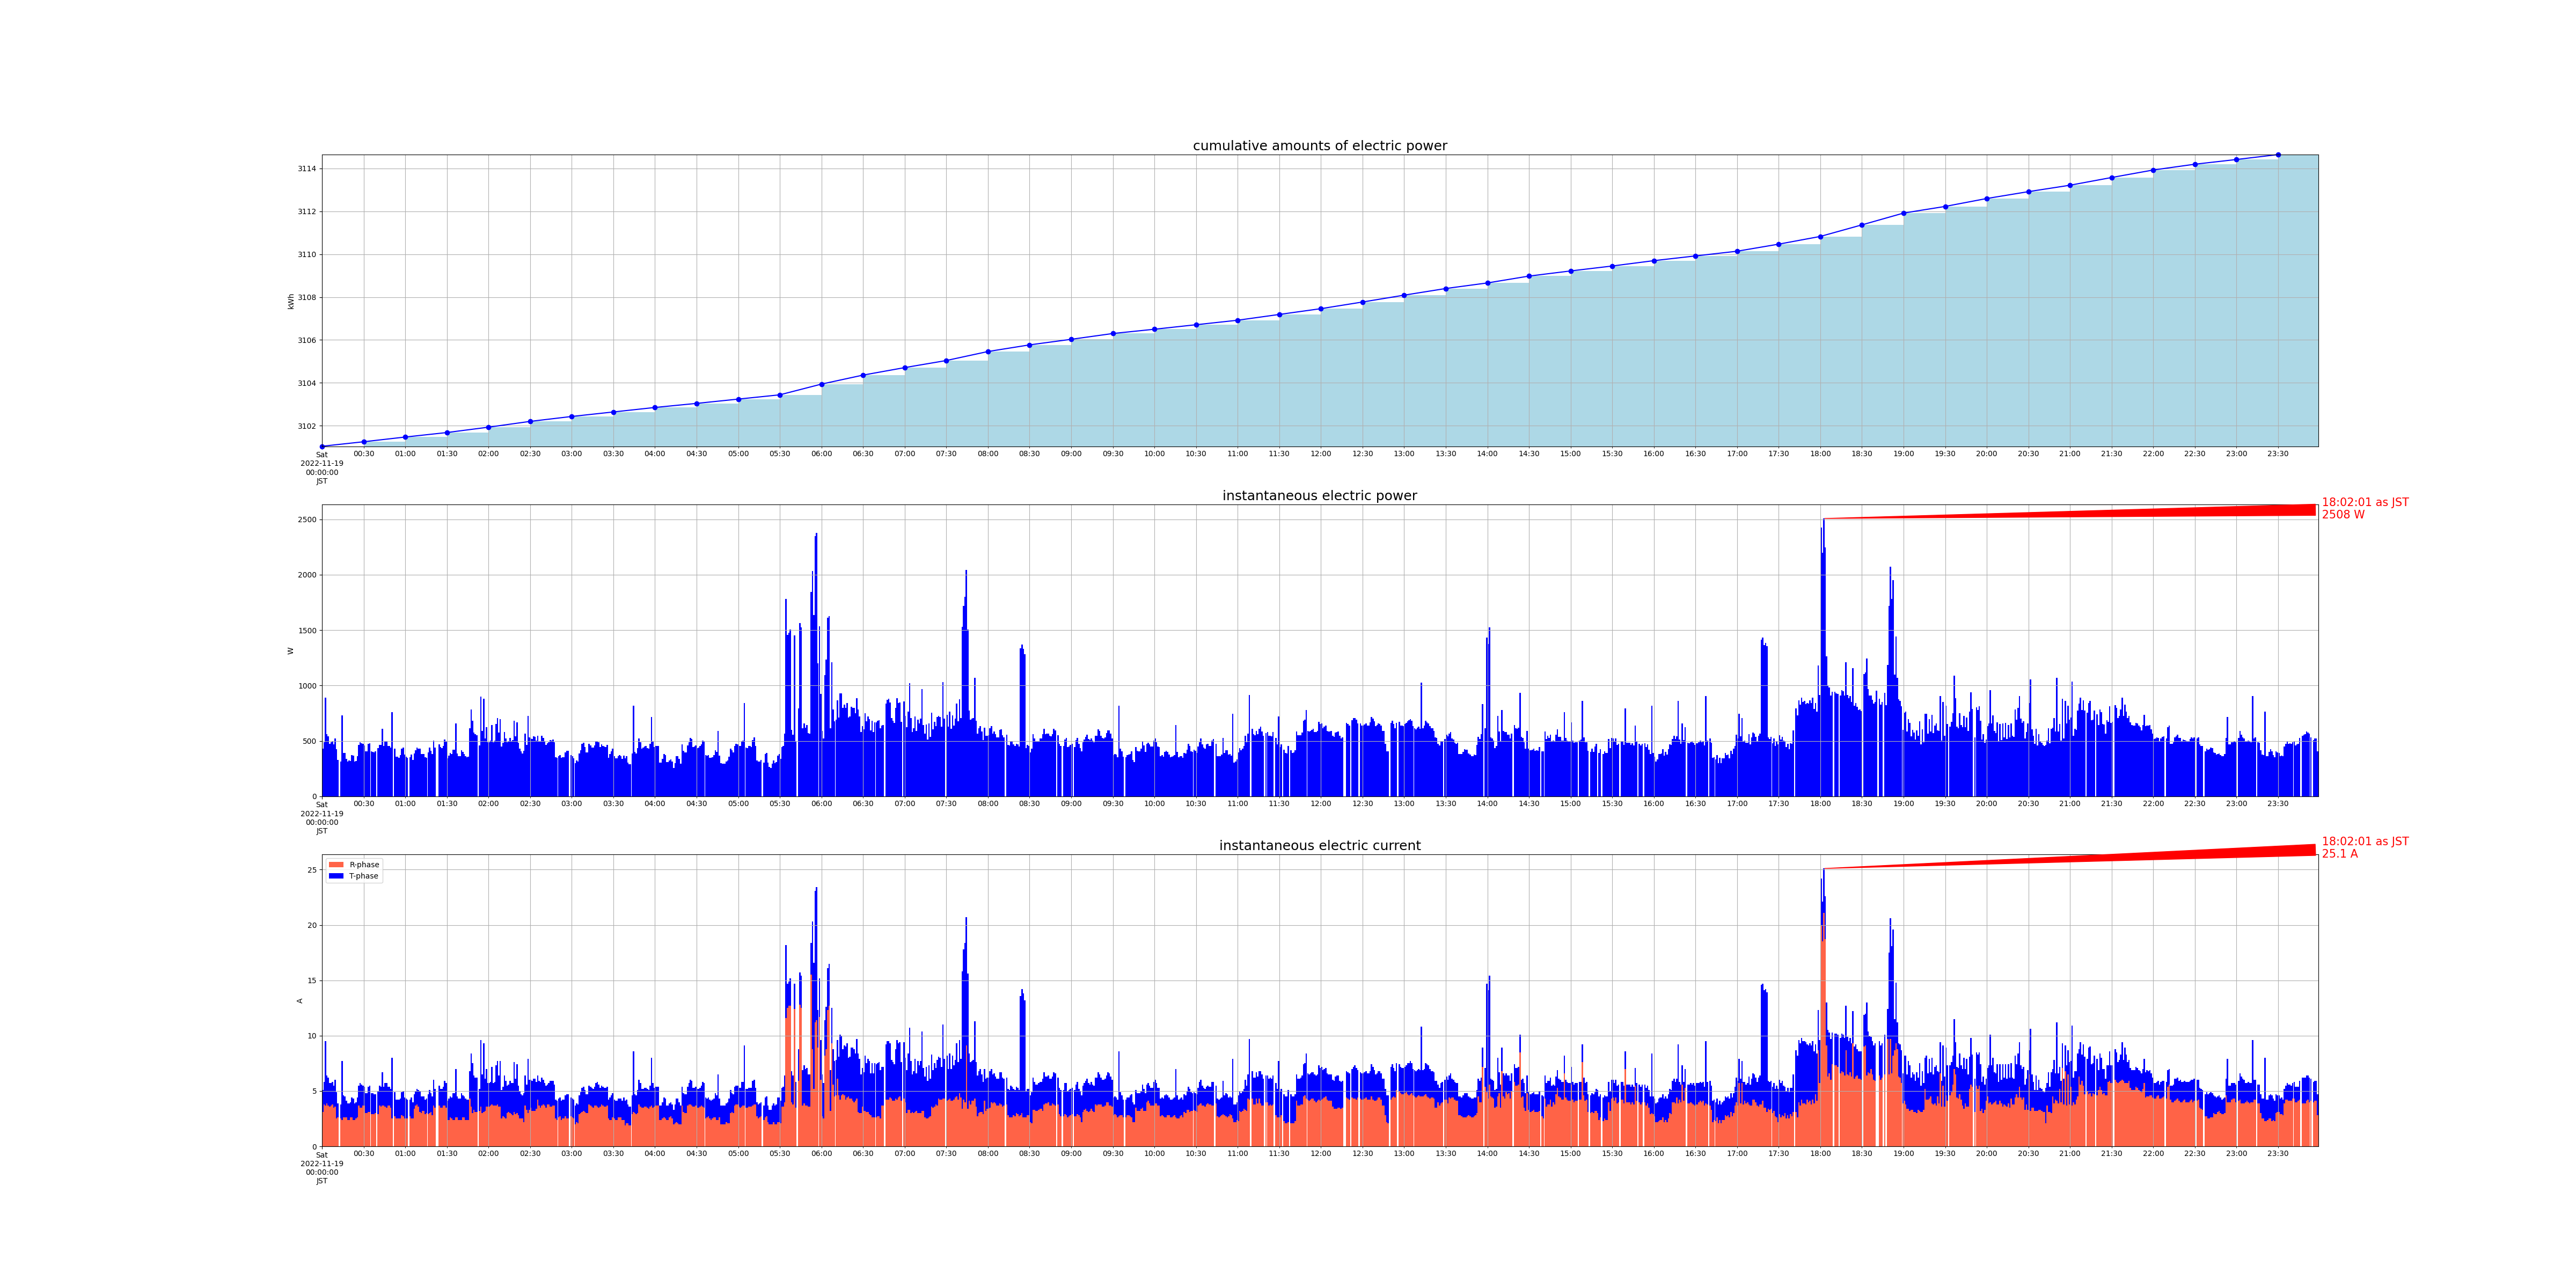

The data file committed next to this chart (first rows):
measured_at, sensor_id, cumlative_kwh, instant_watt, instant_ampere_R, instant_ampere_T
2022-11-19 00:00:01+09:00, smartmeter, , 428.0, , 
2022-11-19 00:00:01+09:00, smartmeter, , , 3.1, 2.0
2022-11-19 00:00:00+09:00, smartmeter, 3101, , , 
2022-11-19 00:01:01+09:00, smartmeter, , 488.0, , 
2022-11-19 00:01:01+09:00, smartmeter, , , 3.8, 2.0
2022-11-19 00:02:00+09:00, smartmeter, , 892.0, , 
2022-11-19 00:02:00+09:00, smartmeter, , , 3.7, 5.8
2022-11-19 00:03:01+09:00, smartmeter, , 560.0, , 
2022-11-19 00:03:01+09:00, smartmeter, , , 3.9, 2.5
2022-11-19 00:04:00+09:00, smartmeter, , 540.0, , 
2022-11-19 00:04:00+09:00, smartmeter, , , 3.7, 2.5
2022-11-19 00:05:01+09:00, smartmeter, , 476.0, , 
2022-11-19 00:05:01+09:00, smartmeter, , , 3.6, 2.1
2022-11-19 00:06:01+09:00, smartmeter, , 488.0, , 
2022-11-19 00:06:01+09:00, smartmeter, , , 3.7, 2.0
2022-11-19 00:07:00+09:00, smartmeter, , 500.0, , 
2022-11-19 00:07:00+09:00, smartmeter, , , 3.8, 2.0
2022-11-19 00:08:01+09:00, smartmeter, , 468.0, , 
2022-11-19 00:08:01+09:00, smartmeter, , , 3.5, 2.0
2022-11-19 00:09:00+09:00, smartmeter, , 520.0, , 
2022-11-19 00:09:00+09:00, smartmeter, , , 3.6, 2.4
2022-11-19 00:10:01+09:00, smartmeter, , 424.0, , 
2022-11-19 00:10:01+09:00, smartmeter, , , 2.5, 2.4
2022-11-19 00:11:01+09:00, smartmeter, , 328.0, , 
2022-11-19 00:11:01+09:00, smartmeter, , , 2.6, 1.3
2022-11-19 00:13:01+09:00, smartmeter, , 316.0, , 
2022-11-19 00:13:01+09:00, smartmeter, , , 2.5, 1.3
2022-11-19 00:14:01+09:00, smartmeter, , 732.0, , 
2022-11-19 00:14:01+09:00, smartmeter, , , 2.4, 5.3
2022-11-19 00:15:00+09:00, smartmeter, , 392.0, , 
2022-11-19 00:15:00+09:00, smartmeter, , , 2.6, 2.0
2022-11-19 00:16:01+09:00, smartmeter, , 392.0, , 
2022-11-19 00:16:01+09:00, smartmeter, , , 2.6, 1.9
2022-11-19 00:17:00+09:00, smartmeter, , 336.0, , 
2022-11-19 00:17:00+09:00, smartmeter, , , 2.6, 1.5
2022-11-19 00:18:01+09:00, smartmeter, , 316.0, , 
2022-11-19 00:18:01+09:00, smartmeter, , , 2.4, 1.5
2022-11-19 00:19:00+09:00, smartmeter, , 324.0, , 
2022-11-19 00:19:00+09:00, smartmeter, , , 2.4, 1.5
2022-11-19 00:20:01+09:00, smartmeter, , 320.0, , 
2022-11-19 00:20:01+09:00, smartmeter, , , 2.6, 1.4
2022-11-19 00:21:00+09:00, smartmeter, , 372.0, , 
2022-11-19 00:21:00+09:00, smartmeter, , , 2.6, 1.8
2022-11-19 00:22:01+09:00, smartmeter, , 368.0, , 
2022-11-19 00:22:01+09:00, smartmeter, , , 2.4, 1.9
2022-11-19 00:23:01+09:00, smartmeter, , 316.0, , 
2022-11-19 00:23:01+09:00, smartmeter, , , 2.4, 1.5
2022-11-19 00:24:00+09:00, smartmeter, , 320.0, , 
2022-11-19 00:24:00+09:00, smartmeter, , , 2.5, 1.5
2022-11-19 00:25:01+09:00, smartmeter, , 364.0, , 
2022-11-19 00:25:01+09:00, smartmeter, , , 2.6, 1.8
2022-11-19 00:26:00+09:00, smartmeter, , 464.0, , 
2022-11-19 00:26:00+09:00, smartmeter, , , 3.7, 1.8
2022-11-19 00:27:00+09:00, smartmeter, , 488.0, , 
2022-11-19 00:27:00+09:00, smartmeter, , , 3.5, 2.2
2022-11-19 00:28:01+09:00, smartmeter, , 480.0, , 
2022-11-19 00:28:01+09:00, smartmeter, , , 3.5, 2.1
2022-11-19 00:29:00+09:00, smartmeter, , 472.0, , 
2022-11-19 00:29:00+09:00, smartmeter, , , 3.7, 1.8
2022-11-19 00:30:01+09:00, smartmeter, , 460.0, , 
... 2,745 more rows
